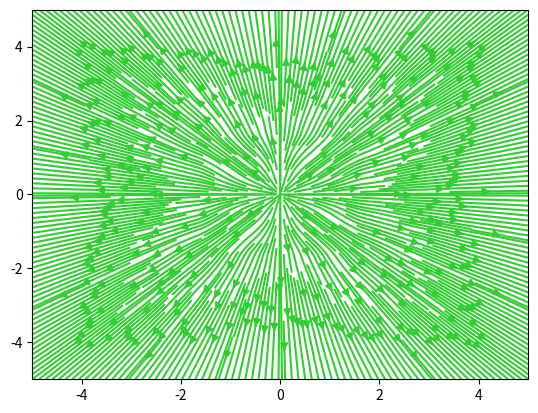

Recreate this plot in Python.
import numpy as np
import matplotlib.pyplot as plt

eps_0 = 8.854e-12

def field(x,y):

    r = np.array([x,y])
    r_hat = r / np.linalg.norm(r)
    E     = 0.5/(4*np.pi*eps_0*(np.linalg.norm(r)**2))
    E_vec = E * r_hat

    return E_vec[0],E_vec[1]

R_x = np.linspace(-5,5,10)
R_y = np.linspace(-5,5,10)
r_x,r_y = np.meshgrid(R_x,R_y,indexing="ij")

E_x = np.zeros_like(r_x)
E_y = np.zeros_like(r_y)
for i in range(len(r_x)):
    for j in range(len(r_y)):

        E_x[i][j],E_y[i][j] = field(r_x[i][j],r_y[i][j])


for l in r_x:
    print(len(l))

#plt.quiver(r_array[:,0],r_array[:,1],field_array[:,0],field_array[:,1])
plt.streamplot(r_x.T,r_y.T,E_x.T,E_y.T,density= 5,color = "limegreen")
plt.show()